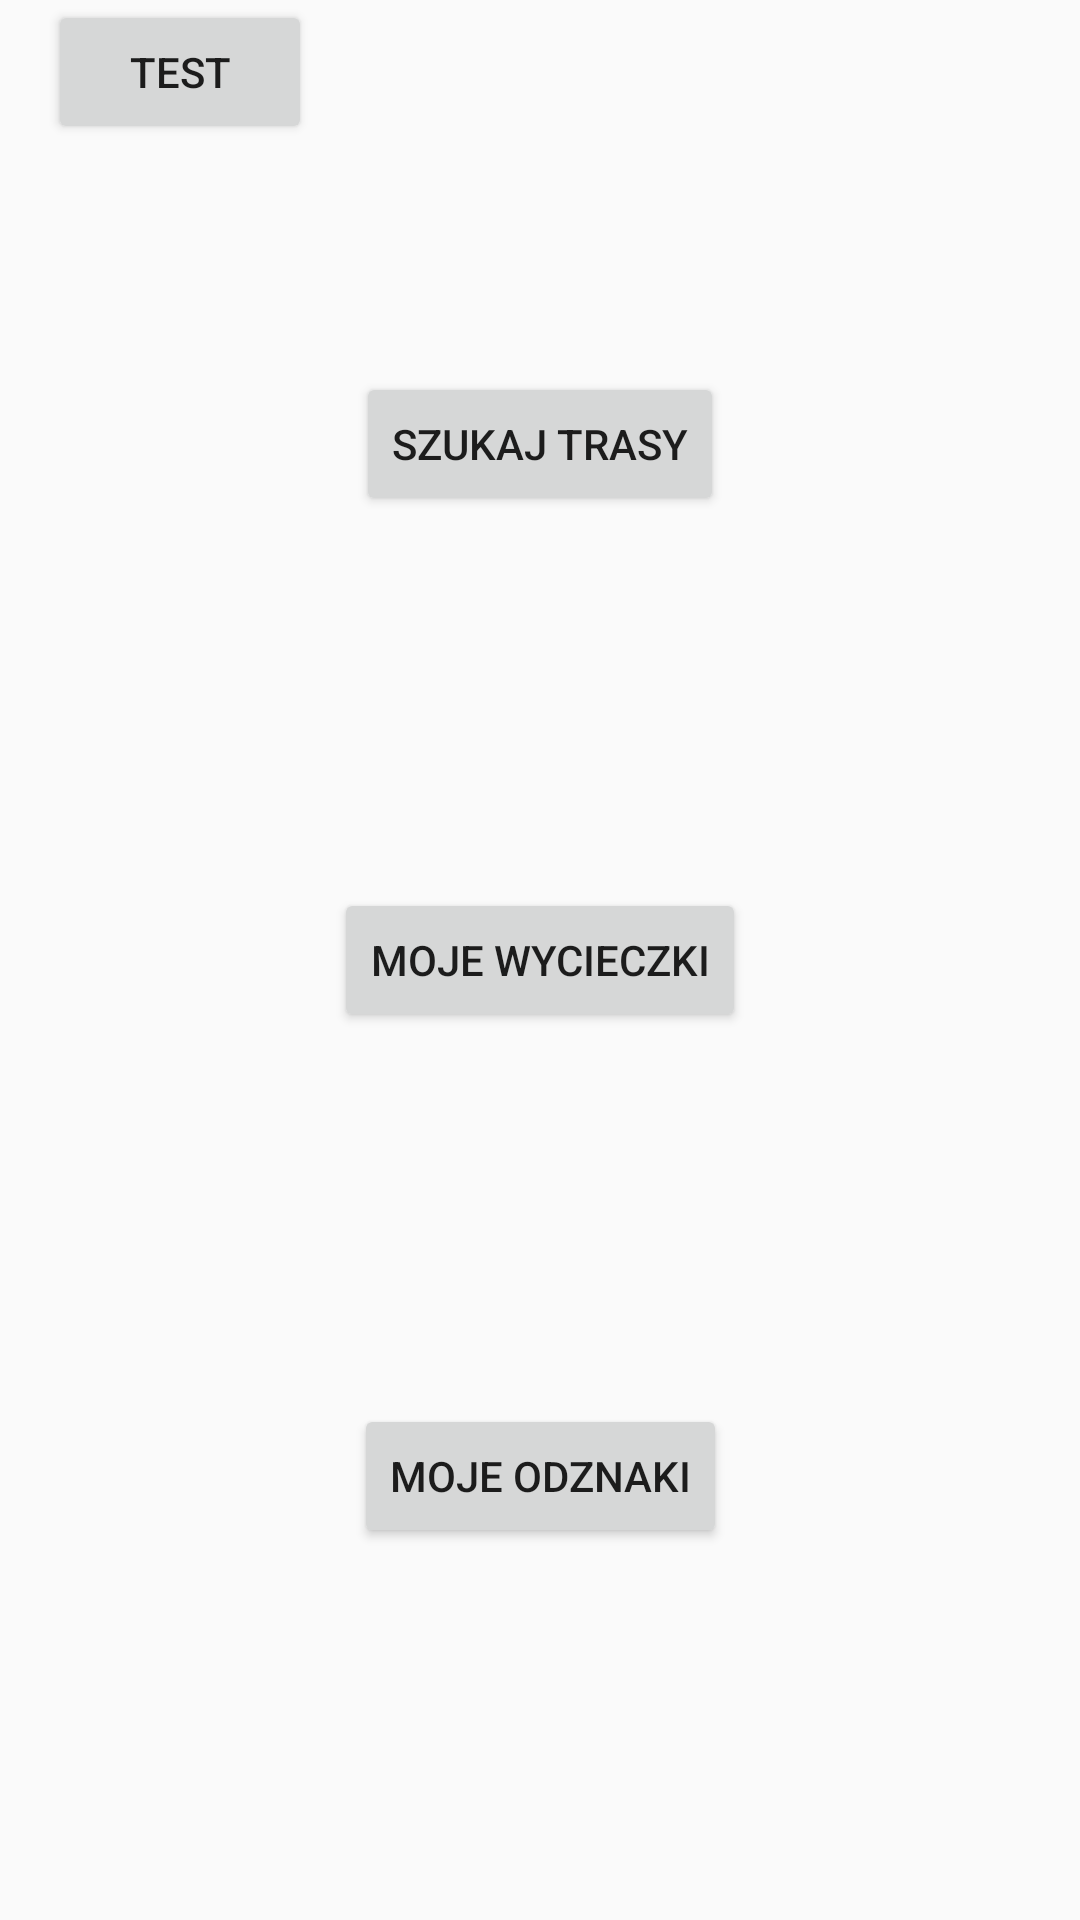

Here is an Android app screen rendered from its layout file. Give the layout XML and the strings, colors and styles it references.
<!-- AndroidManifest.xml: application theme AppTheme -->
<!-- res/layout/activity_main.xml -->
<?xml version="1.0" encoding="utf-8"?>
<androidx.constraintlayout.widget.ConstraintLayout
    xmlns:android="http://schemas.android.com/apk/res/android"
    xmlns:app="http://schemas.android.com/apk/res-auto"
    xmlns:tools="http://schemas.android.com/tools"
    android:layout_width="match_parent"
    android:layout_height="match_parent"
    tools:context=".MainActivity">

    <Button
        android:id="@+id/btn_search_route"
        android:layout_width="wrap_content"
        android:layout_height="wrap_content"
        android:text="@string/search_route"
        app:layout_constraintTop_toTopOf="parent"
        app:layout_constraintBottom_toTopOf="@+id/btn_trips"
        app:layout_constraintEnd_toEndOf="parent"
        app:layout_constraintStart_toStartOf="parent"
        />

    <Button
        android:id="@+id/btn_trips"
        android:layout_width="wrap_content"
        android:layout_height="wrap_content"
        android:text="@string/trips"
        app:layout_constraintBottom_toTopOf="@+id/btn_badges"
        app:layout_constraintEnd_toEndOf="parent"
        app:layout_constraintStart_toStartOf="parent"
        app:layout_constraintTop_toBottomOf="@+id/btn_search_route" />

    <Button
        android:id="@+id/btn_badges"
        android:layout_width="wrap_content"
        android:layout_height="wrap_content"
        android:text="@string/badges"
        app:layout_constraintBottom_toBottomOf="parent"
        app:layout_constraintEnd_toEndOf="parent"
        app:layout_constraintStart_toStartOf="parent"
        app:layout_constraintTop_toBottomOf="@+id/btn_trips" />

    <Button
        android:id="@+id/btn_test"
        android:layout_width="wrap_content"
        android:layout_height="wrap_content"
        android:layout_marginStart="16dp"
        android:layout_marginLeft="16dp"
        android:text="test"
        app:layout_constraintStart_toStartOf="parent"
        tools:layout_editor_absoluteY="40dp" />

</androidx.constraintlayout.widget.ConstraintLayout>
<!-- resources referenced by this layout -->
<resources>
  <string name="badges">Moje odznaki</string>
  <string name="search_route">Szukaj trasy</string>
  <string name="trips">Moje wycieczki</string>
  <style name="AppTheme" parent="Theme.AppCompat.Light.DarkActionBar"> 
          
          <item name="colorPrimary">@color/colorLightGradient</item> 
          <item name="colorPrimaryDark">@color/colorDarkGradient</item> 
          <item name="colorAccent">@color/colorAccent</item>
  
      </style>
  <color name="colorLightGradient">#60a185</color>
  <color name="colorDarkGradient">#0F2027</color>
  <color name="colorAccent">#03DAC5</color>
</resources>
